Run: headless pygame with SDL's dummy video driver; simulated clock (each Clock.tick advances the game by its frame time, no real sleeping); random seed 0; keys injected as events and as key.get_pressed() state; no mouse input.
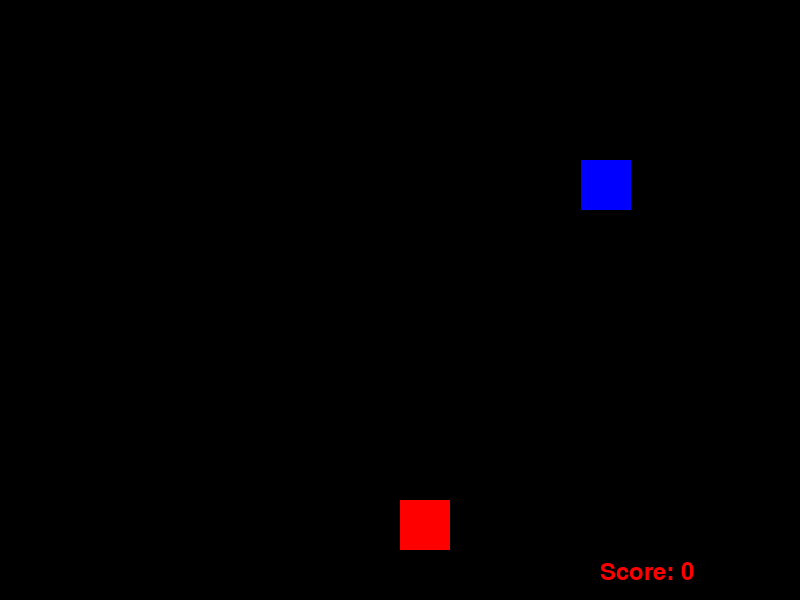
Frame 1 of 4 · flips 1–60 · no input
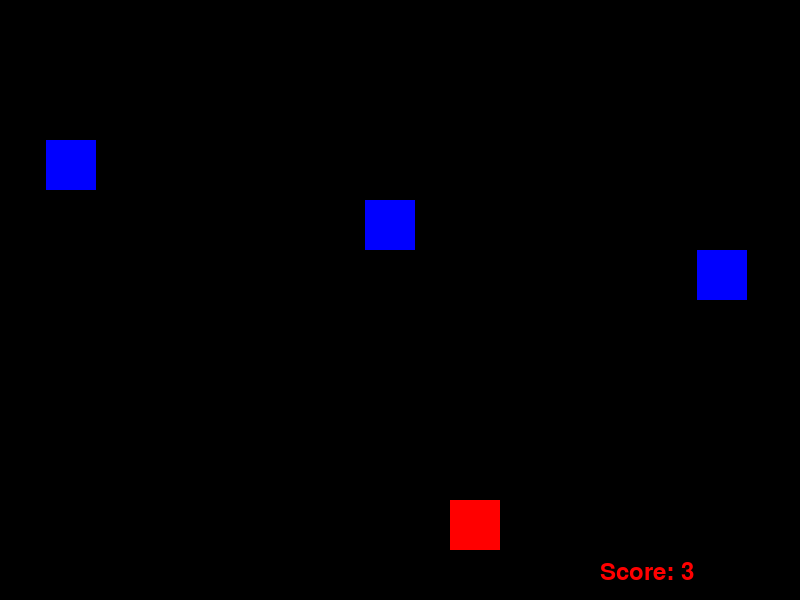
Frame 2 of 4 · flips 61–180 · tapped SPACE, RETURN · held RIGHT (→), D
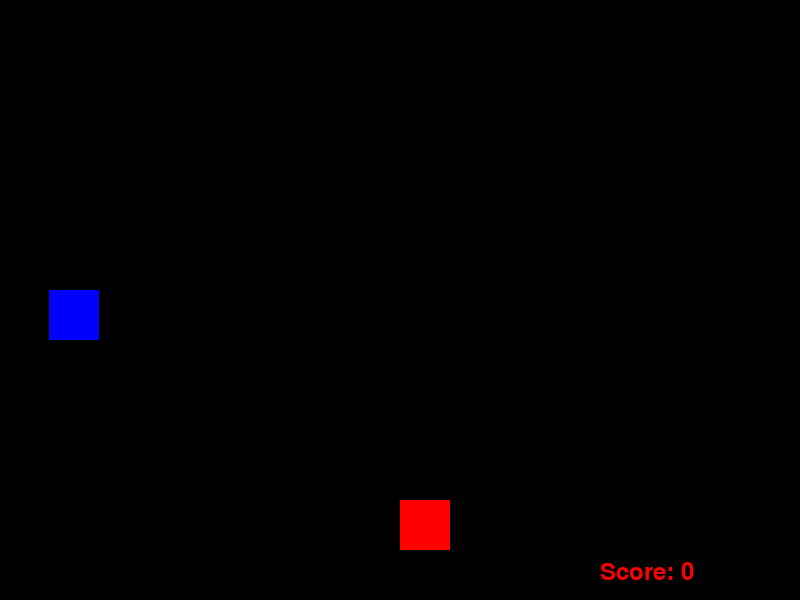
Frame 3 of 4 · flips 181–300 · held DOWN (↓), S
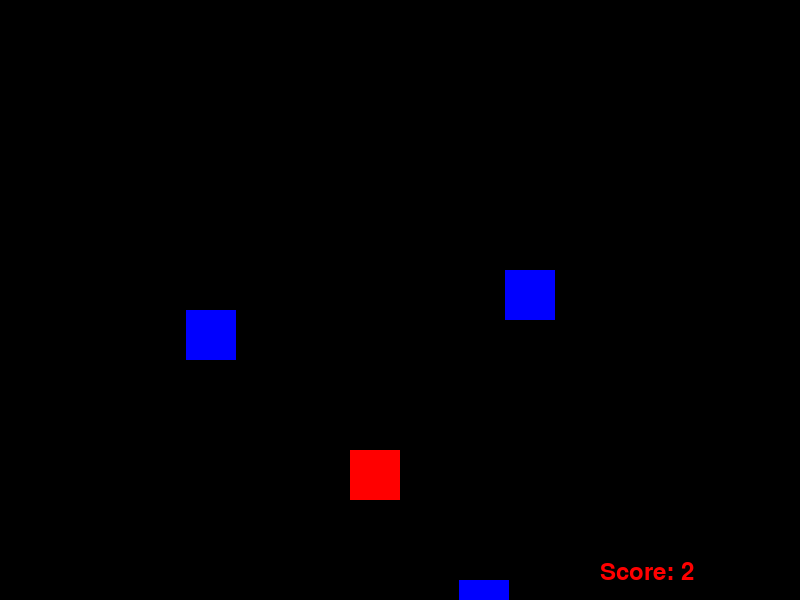
Frame 4 of 4 · flips 301–420 · held LEFT (←), A, UP (↑), W

The pygame program that drew these frames:

import pygame
import random
import sys
import time

pygame.init()




def detect_collision(player_pos, enemy_pos):
    p_x = player_pos[0]
    p_y = player_pos[1]
    e_x = enemy_pos[0]
    e_y = enemy_pos[1]
    if ((e_y + 50) >= 500):
        if((e_x + 50) < p_x  or ( e_x >p_x+ 50)):
            return False
        else:
            return True


game_over = True
def play_game():

    WIDTH = 800
    HEIGHT = 600
    RED = (255, 0, 0)
    BLUE = (0, 0, 255)
    GREEN = (0, 255, 0)
    BACKGROUND_COLOR = (0, 0, 0)
    score = 0

    player_size = 50
    player_pos = [WIDTH / 2, HEIGHT - (2 * player_size)]
    enemy_size = 50
    enemy_pos = [random.randint(0, WIDTH - enemy_size), 0]
    enemy_list = [enemy_pos]


    SPEED = 10
    myFont = pygame.font.SysFont("monospace", 35)
    clock = pygame.time.Clock()
    screen = pygame.display.set_mode((WIDTH, HEIGHT))

    while game_over:
        for event in pygame.event.get():
            if event.type == pygame.QUIT:
                sys.exit()
            if event.type == pygame.KEYDOWN:
                x = player_pos[0]
                y = player_pos[1]
                if event.key == pygame.K_LEFT and x > 0:
                    x = x - player_size
                elif event.key == pygame.K_RIGHT and x < (WIDTH-player_size):
                    x = x + player_size
                # I added this for it to move up and down :) ;)
                elif event.key == pygame.K_UP and y > 0:
                    y = y - player_size 
                elif event.key == pygame.K_DOWN and y < (HEIGHT-player_size):
                    y = y + player_size

                player_pos = [x, y]

        screen.fill(BACKGROUND_COLOR)

        delay = random.random()
        print(delay)
        if (len(enemy_list) < 6 and delay < 0.02):
            enemy_pos = [random.randint(0, WIDTH - enemy_size), 0]
            enemy_list.append(enemy_pos)

        for x in enemy_list:
            if x[1] >= 0 and x[1] < HEIGHT:
                x[1] += SPEED
            else:
                x[0] = random.randint(0, WIDTH - enemy_size)
                x[1] = 0
                score = score + 1
        print(score)
        text = "Score: " + str(score)
        label = myFont.render(text, 1, (255, 0, 0))
        screen.blit(label, (WIDTH - 200, HEIGHT - 40))

        for x in enemy_list:
            if detect_collision(player_pos, x):
                time.sleep(3)
                play_game()
               # game_over = False

        for x in enemy_list:
            #pygame.draw.circle(screen,(255,0,0),(300,300),40)
            pygame.draw.rect(screen, BLUE, (x[0], x[1], enemy_size, enemy_size))
        pygame.draw.rect(screen, RED, (player_pos[0], player_pos[1], player_size, player_size))
        clock.tick(30)
        pygame.display.update()

play_game()
